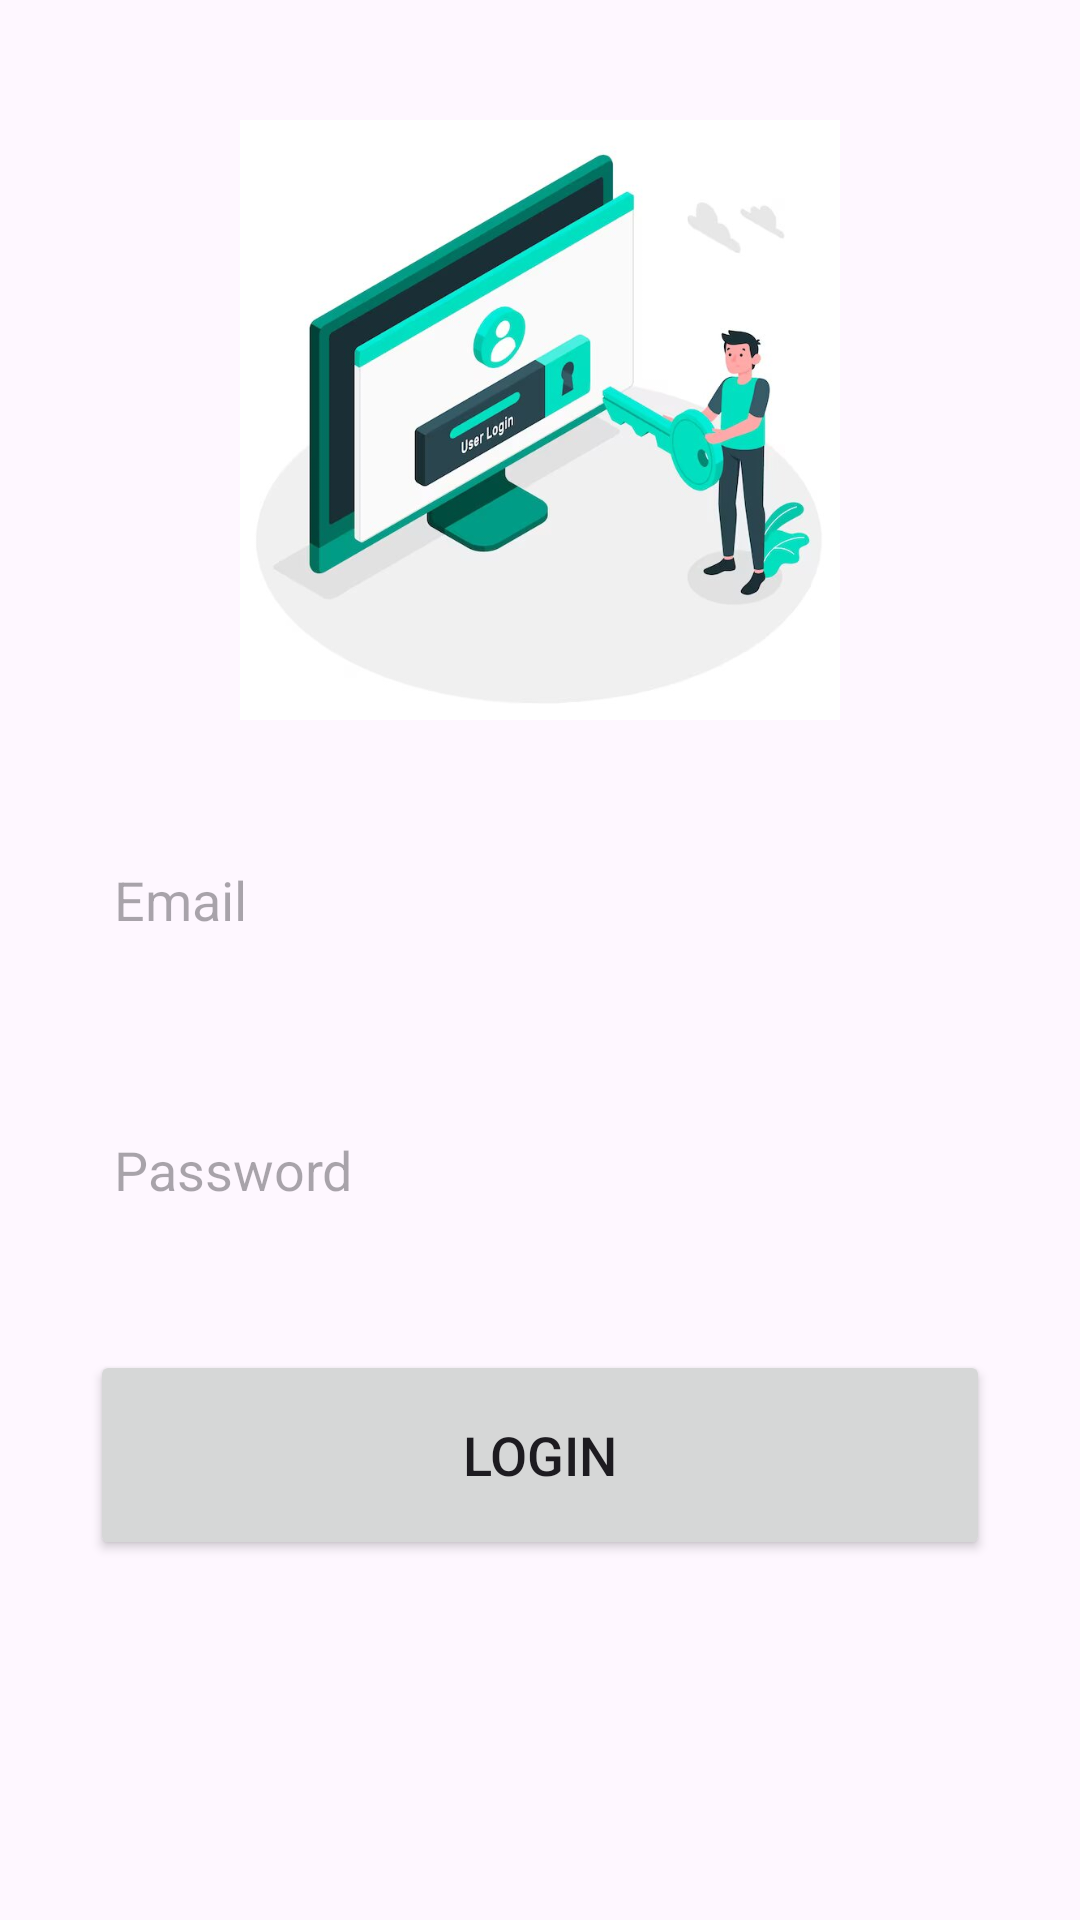

Write the Android layout XML for this screen, with the resource values it uses.
<!-- AndroidManifest.xml: application theme Base.Theme.AutoCareHub -->
<!-- res/layout/fragment_login_tab.xml -->
<?xml version="1.0" encoding="utf-8"?>
<LinearLayout xmlns:android="http://schemas.android.com/apk/res/android"
    xmlns:tools="http://schemas.android.com/tools"
    android:layout_width="match_parent"
    android:layout_height="match_parent"
    xmlns:app="http://schemas.android.com/apk/res-auto"
    android:orientation="vertical"
    tools:context=".LoginTabFragment">

    <LinearLayout
        android:layout_width="match_parent"
        android:layout_height="wrap_content"
        android:orientation="vertical">

        <LinearLayout
            android:layout_width="match_parent"
            android:layout_height="wrap_content"
            android:orientation="vertical"
            android:layout_marginTop="20dp"
            android:padding="20dp">

            <ImageView
                android:layout_width="wrap_content"
                android:layout_height="200dp"
                android:src="@drawable/logining"/>

            <EditText
                android:id="@+id/login_email"
                android:layout_width="300dp"
                android:layout_height="60dp"
                android:layout_gravity="center"
                android:layout_marginTop="30dp"
                android:padding="8dp"
                android:hint="Email"
                android:background="@drawable/edittext_bkg"/>

            <EditText
                android:id="@+id/login_password"
                android:layout_width="300dp"
                android:layout_height="60dp"
                android:layout_gravity="center"
                android:layout_marginTop="30dp"
                android:padding="8dp"
                android:hint="Password"
                android:inputType="textPassword"
                android:background="@drawable/edittext_bkg"/>

            <Button
                android:id="@+id/login_button"
                android:layout_width="300dp"
                android:layout_height="70dp"
                android:layout_gravity="center"
                android:layout_marginTop="30dp"
                android:textSize="18sp"
                android:text="Login"
                app:cornerRadius = "30dp"/>



        </LinearLayout>

    </LinearLayout>

</LinearLayout>
<!-- resources referenced by this layout -->
<resources>
  <!-- drawable logining: jpg bitmap (drawable, 42429 bytes) -->
  <style name="Base.Theme.AutoCareHub" parent="Theme.Material3.DayNight.NoActionBar">
          <item name="android:statusBarColor">@color/sky_blue</item>
          
          
      </style>
  <color name="sky_blue">#BFDEFC</color>
</resources>
